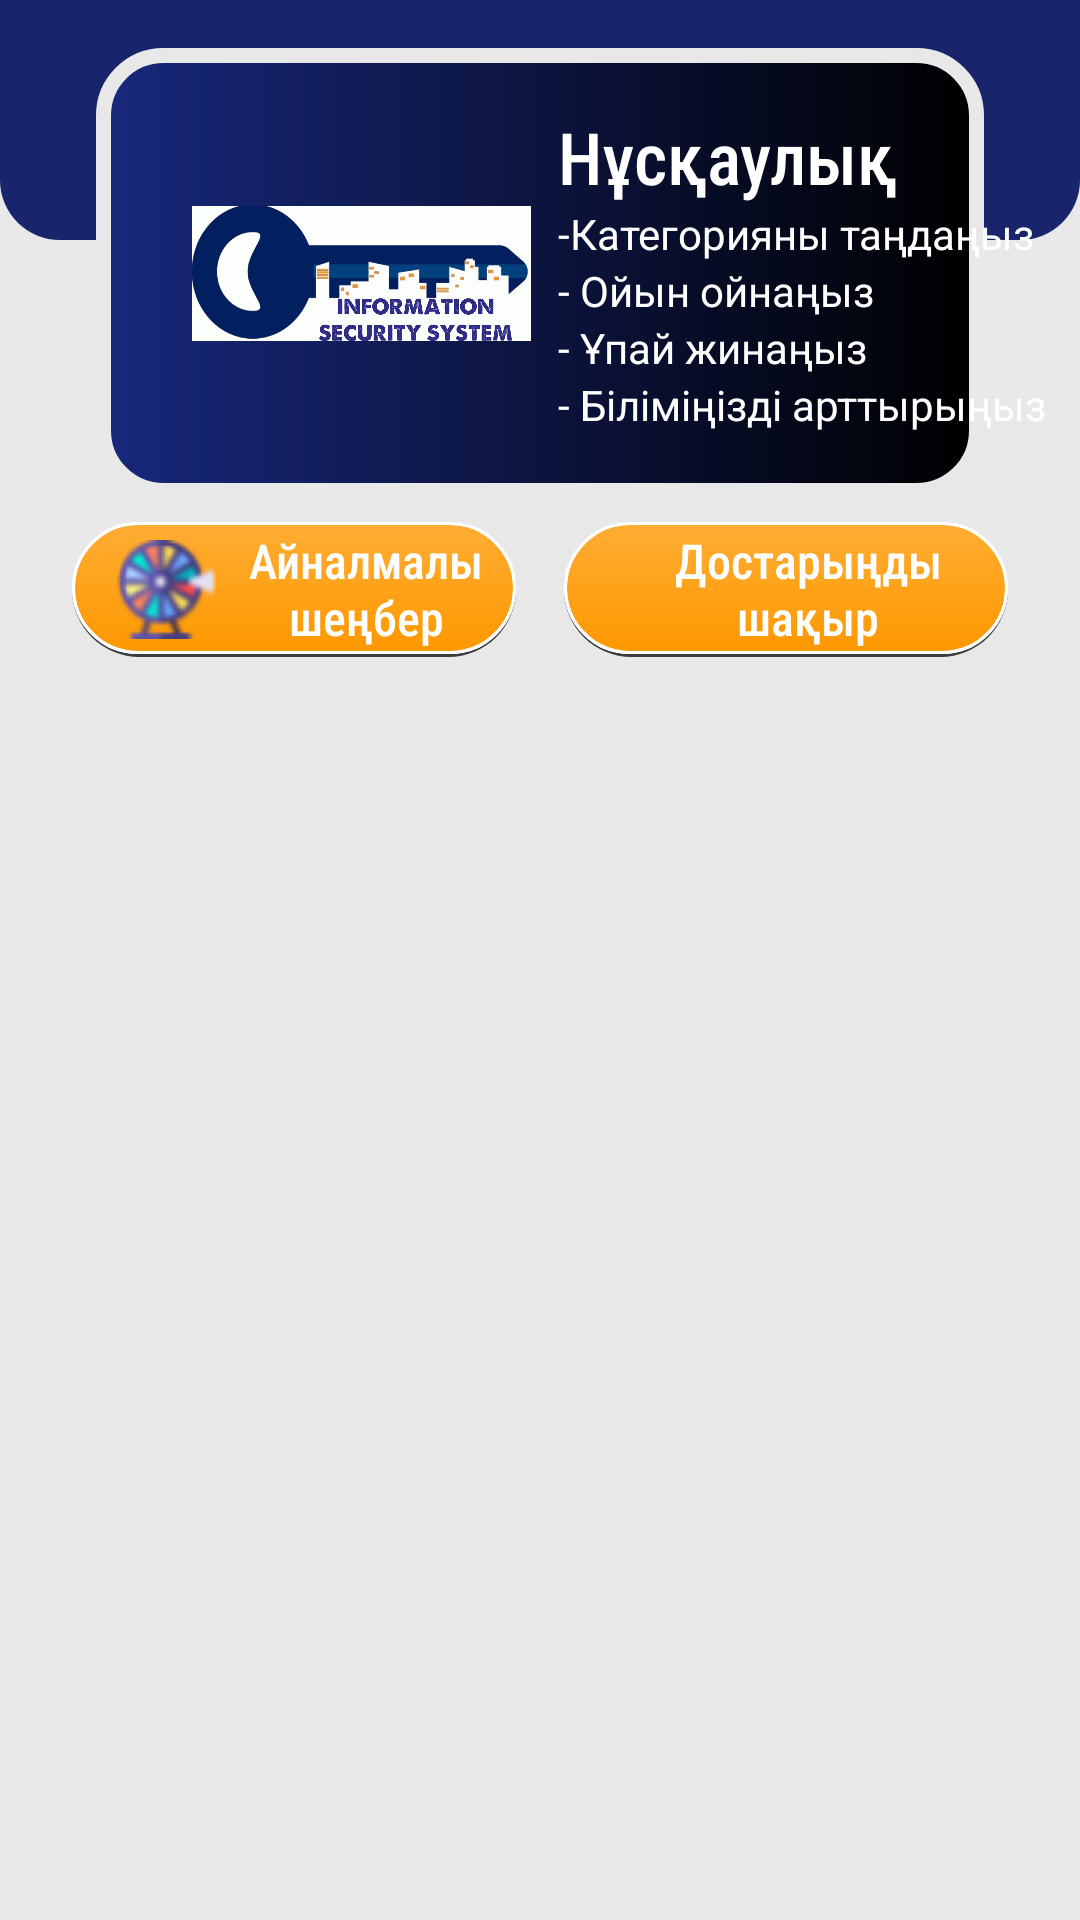

Android layout source for this screen:
<!-- AndroidManifest.xml: application theme Theme.ISS -->
<!-- res/layout/fragment_home.xml -->
<?xml version="1.0" encoding="utf-8"?>
<androidx.constraintlayout.widget.ConstraintLayout xmlns:android="http://schemas.android.com/apk/res/android"
    xmlns:app="http://schemas.android.com/apk/res-auto"
    xmlns:tools="http://schemas.android.com/tools"
    android:layout_width="match_parent"
    android:layout_height="match_parent"
    android:background="@color/light_grey"
    tools:context=".MainActivity">

    <View
        android:id="@+id/view2"
        android:layout_width="wrap_content"
        android:layout_height="80dp"
        android:background="@drawable/background_bottom"
        app:layout_constraintEnd_toEndOf="parent"
        app:layout_constraintStart_toStartOf="parent"
        app:layout_constraintTop_toTopOf="parent" />

    <View
        android:id="@+id/view3"
        android:layout_width="0dp"
        android:layout_height="150dp"
        android:layout_marginStart="32dp"
        android:layout_marginLeft="32dp"
        android:layout_marginTop="16dp"
        android:layout_marginEnd="32dp"
        android:layout_marginRight="32dp"
        android:background="@drawable/rounded_box"
        app:layout_constraintEnd_toEndOf="parent"
        app:layout_constraintStart_toStartOf="parent"
        app:layout_constraintTop_toTopOf="@+id/view2" />

    <ImageView
        android:id="@+id/imageView3"
        android:layout_width="113dp"
        android:layout_height="87dp"
        android:layout_marginStart="32dp"
        android:layout_marginLeft="32dp"
        app:layout_constraintBottom_toBottomOf="@+id/view3"
        app:layout_constraintStart_toStartOf="@+id/view3"
        app:layout_constraintTop_toTopOf="@+id/view3"
        app:srcCompat="@drawable/logo" />

    <TextView
        android:id="@+id/textView4"
        android:layout_width="wrap_content"
        android:layout_height="wrap_content"
        android:layout_marginTop="20dp"
        android:fontFamily="sans-serif-condensed-medium"
        android:text="Нұсқаулық"
        android:textColor="@color/color_white"
        android:textSize="24sp"
        app:layout_constraintEnd_toEndOf="@+id/view3"
        app:layout_constraintHorizontal_bias="0.238"
        app:layout_constraintStart_toEndOf="@+id/imageView3"
        app:layout_constraintTop_toTopOf="@+id/view3" />

    <TextView
        android:id="@+id/textView5"
        android:layout_width="wrap_content"
        android:layout_height="wrap_content"
        android:text="-Категорияны таңдаңыз"
        android:textColor="@color/color_white"
        app:layout_constraintStart_toStartOf="@+id/textView4"
        app:layout_constraintTop_toBottomOf="@+id/textView4" />

    <TextView
        android:id="@+id/textView6"
        android:layout_width="wrap_content"
        android:layout_height="wrap_content"
        android:text="- Ойын ойнаңыз"
        android:textColor="@color/color_white"
        app:layout_constraintStart_toStartOf="@+id/textView5"
        app:layout_constraintTop_toBottomOf="@+id/textView5" />

    <TextView
        android:id="@+id/textView7"
        android:layout_width="wrap_content"
        android:layout_height="wrap_content"
        android:text="- Ұпай жинаңыз"
        android:textColor="@color/color_white"
        app:layout_constraintStart_toStartOf="@+id/textView6"
        app:layout_constraintTop_toBottomOf="@+id/textView6" />

    <TextView
        android:id="@+id/textView10"
        android:layout_width="wrap_content"
        android:layout_height="wrap_content"
        android:text="- Біліміңізді арттырыңыз"
        android:textColor="@color/color_white"
        app:layout_constraintStart_toStartOf="@+id/textView7"
        app:layout_constraintTop_toBottomOf="@+id/textView7" />

    <androidx.recyclerview.widget.RecyclerView
        android:id="@+id/categoryList"
        android:layout_width="match_parent"
        android:layout_height="0dp"
        android:layout_marginStart="8dp"
        android:layout_marginLeft="8dp"
        android:layout_marginTop="8dp"
        android:layout_marginEnd="8dp"
        android:layout_marginRight="8dp"
        app:layout_constraintBottom_toBottomOf="parent"
        app:layout_constraintEnd_toEndOf="parent"
        app:layout_constraintStart_toStartOf="parent"
        app:layout_constraintTop_toBottomOf="@+id/spinwheel" />

    <TextView
        android:id="@+id/spinwheel"
        android:layout_width="0dp"
        android:layout_height="45dp"
        android:layout_marginStart="24dp"
        android:layout_marginLeft="24dp"
        android:layout_marginTop="8dp"
        android:layout_marginEnd="8dp"
        android:layout_marginRight="8dp"
        android:background="@drawable/button_1"
        android:drawableLeft="@drawable/spinn"
        android:fontFamily="sans-serif-condensed-medium"
        android:gravity="center"
        android:paddingLeft="15dp"
        android:text="Айналмалы шеңбер"
        android:textColor="@color/color_white"
        android:textSize="16sp"
        app:layout_constraintEnd_toStartOf="@+id/textView12"
        app:layout_constraintHorizontal_bias="0.5"
        app:layout_constraintStart_toStartOf="parent"
        app:layout_constraintTop_toBottomOf="@+id/view3" />

    <TextView
        android:id="@+id/textView12"
        android:layout_width="0dp"
        android:layout_height="45dp"
        android:layout_marginStart="8dp"
        android:layout_marginLeft="8dp"
        android:layout_marginTop="8dp"
        android:layout_marginEnd="24dp"
        android:layout_marginRight="24dp"
        android:background="@drawable/button_1"
        android:drawableLeft="@drawable/share"
        android:fontFamily="sans-serif-condensed-medium"
        android:gravity="center"
        android:paddingLeft="15dp"
        android:text="Достарыңды шақыр"
        android:textColor="@color/color_white"
        android:textSize="16sp"
        app:drawableTint="@color/color_white"
        app:layout_constraintEnd_toEndOf="parent"
        app:layout_constraintHorizontal_bias="0.5"
        app:layout_constraintStart_toEndOf="@+id/spinwheel"
        app:layout_constraintTop_toBottomOf="@+id/view3" />
</androidx.constraintlayout.widget.ConstraintLayout>
<!-- resources referenced by this layout -->
<resources>
  <color name="color_white">#FFFFFF</color>
  <color name="light_grey">#E8E8E8</color>
  <!-- drawable background_bottom (drawable) -->
  <?xml version="1.0" encoding="utf-8"?>
  <shape xmlns:android="http://schemas.android.com/apk/res/android">
  <gradient android:startColor="@color/colorDarkBlue" android:endColor="@color/colorDarkBlue"
      android:angle="270"/>
      <corners android:bottomLeftRadius="20dp" android:bottomRightRadius="20dp"/>
  
  </shape>
  <!-- drawable button_1 (drawable) -->
  <?xml version="1.0" encoding="utf-8"?>
  <layer-list xmlns:android="http://schemas.android.com/apk/res/android">
      <item >
          <shape
              android:shape="rectangle">
              <solid android:color="@color/shadow_color" />
              <corners android:radius="50dp"/>
          </shape>
      </item>
      <item  android:bottom="1dp">
          <shape xmlns:android="http://schemas.android.com/apk/res/android">
              <gradient android:startColor="#FF9800"
                  android:endColor="#FF9800"/>
              <stroke android:width="1dp" android:color="@color/color_white"/>
              <corners android:radius="50dp"></corners>
          </shape>
      </item>
      <item  android:bottom="1dp" >
          <shape xmlns:android="http://schemas.android.com/apk/res/android">
              <gradient android:startColor="#34FFFFFF"
                  android:endColor="#00FFFFFF" android:angle="270"/>
              <stroke android:width="1dp" android:color="@color/color_white"/>
              <corners android:radius="50dp"></corners>
          </shape>
      </item>
  </layer-list>
  <!-- drawable logo: png bitmap (drawable, 467919 bytes) -->
  <!-- drawable rounded_box (drawable) -->
  <?xml version="1.0" encoding="utf-8"?>
  <shape xmlns:android="http://schemas.android.com/apk/res/android">
  <gradient android:startColor="@color/colorBlue" android:endColor="@color/black"/>
      <corners android:radius="20dp"/>
      <stroke android:color="@color/light_grey" android:width="5dp"/>
  </shape>
  <!-- drawable spinn: png bitmap (drawable, 2895 bytes) -->
  <style name="Theme.ISS" parent="Theme.MaterialComponents.DayNight.NoActionBar">
          
          <item name="colorPrimary">@color/purple_500</item>
          <item name="colorPrimaryVariant">@color/purple_700</item>
          <item name="colorOnPrimary">@color/white</item>
          
          <item name="colorSecondary">@color/teal_200</item>
          <item name="colorSecondaryVariant">@color/teal_700</item>
          <item name="colorOnSecondary">@color/black</item>
          
          <item name="android:statusBarColor" tools:targetApi="l">?attr/colorPrimaryVariant</item>
          
      </style>
  <color name="colorDarkBlue">#18256C</color>
  <color name="shadow_color">#3C3C3C</color>
  <color name="colorBlue">#18287C</color>
  <color name="black">#FF000000</color>
  <color name="purple_500">#FF6200EE</color>
  <color name="purple_700">#FF3700B3</color>
  <color name="white">#FFFFFFFF</color>
  <color name="teal_200">#FF03DAC5</color>
  <color name="teal_700">#FF018786</color>
</resources>
